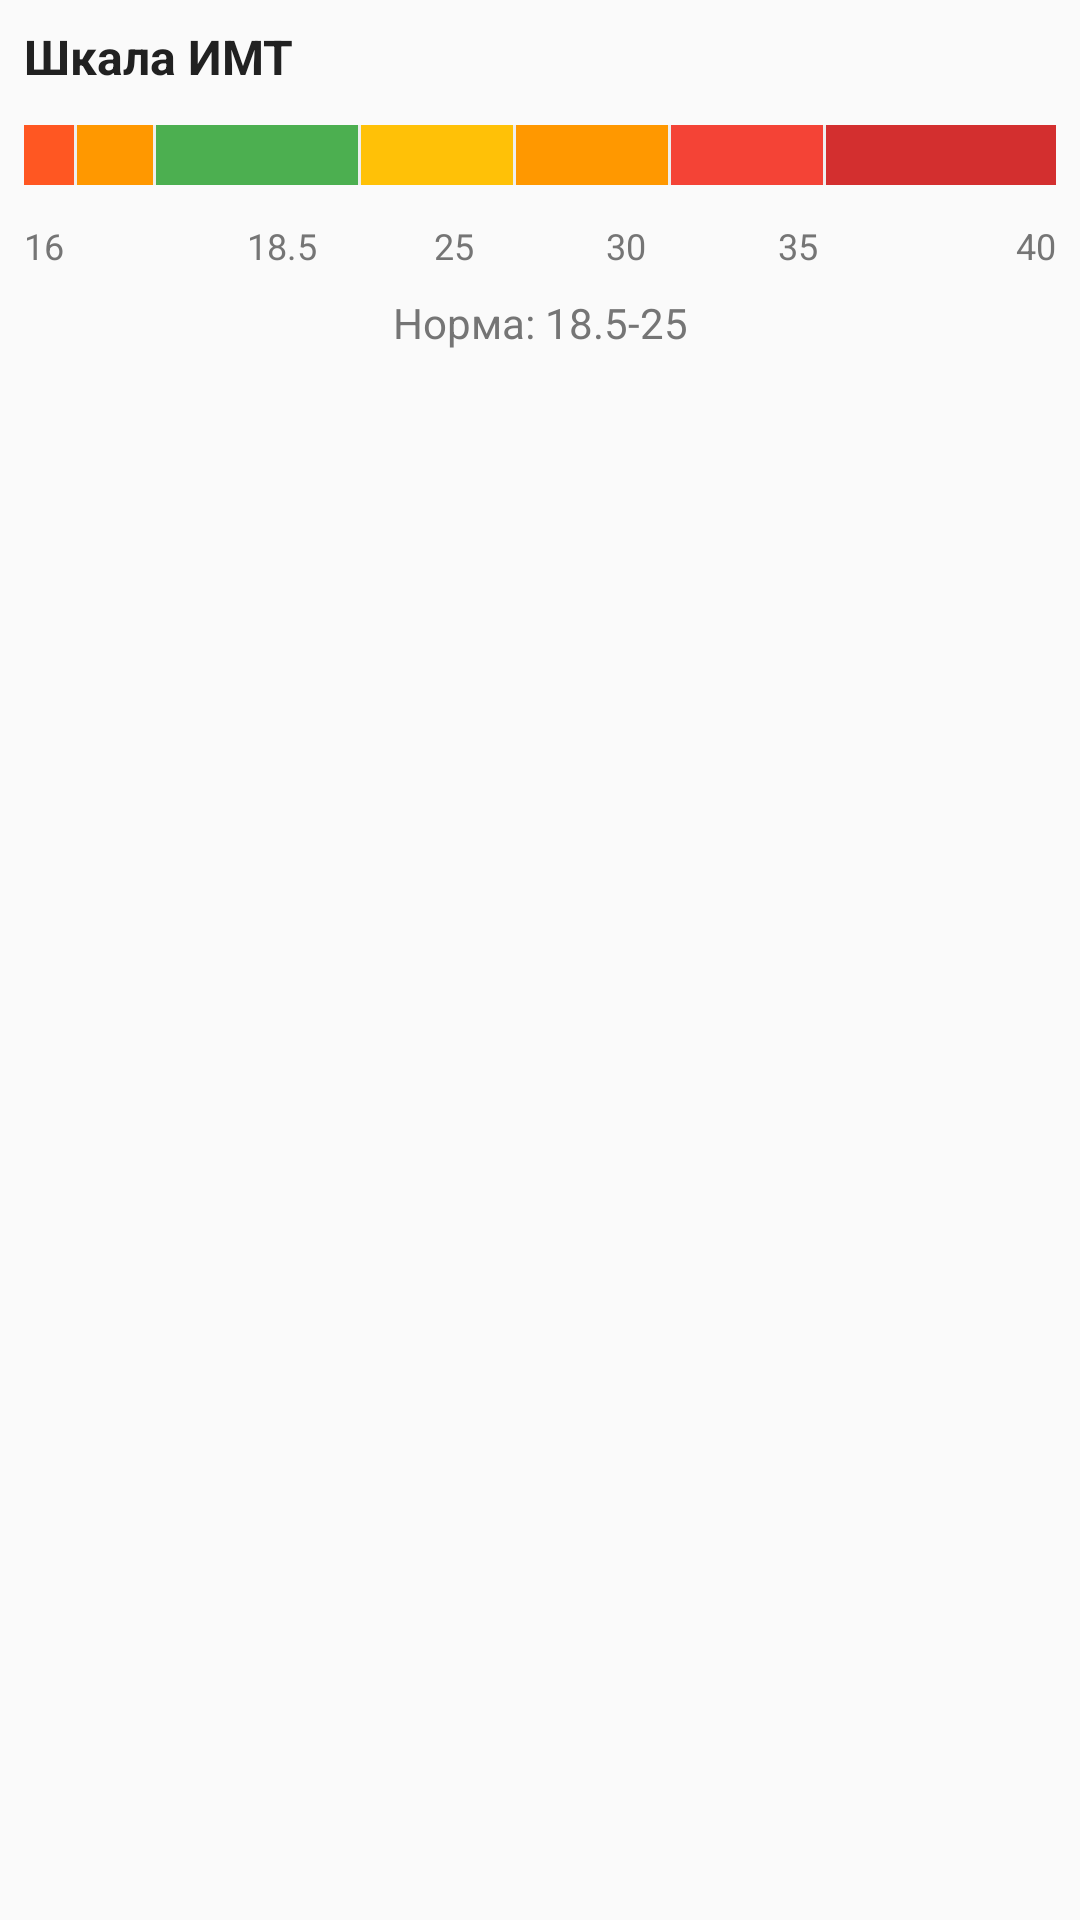

Reconstruct the res/layout file that produces this screen, plus the resources it refers to.
<!-- AndroidManifest.xml: application theme Theme.WeightTracker -->
<!-- res/layout/bmi_scale_indicator.xml -->
<?xml version="1.0" encoding="utf-8"?>
<LinearLayout xmlns:android="http://schemas.android.com/apk/res/android"
    xmlns:app="http://schemas.android.com/apk/res-auto"
    android:layout_width="match_parent"
    android:layout_height="wrap_content"
    android:orientation="vertical"
    android:padding="@dimen/padding_medium">

    
    <TextView
        android:id="@+id/bmiScaleTitle"
        android:layout_width="match_parent"
        android:layout_height="wrap_content"
        android:text="Шкала ИМТ"
        android:textSize="@dimen/card_title_text_size"
        android:textColor="@color/text_primary"
        android:textStyle="bold"
        android:layout_marginBottom="@dimen/spacing_medium" />

    
    <RelativeLayout
        android:layout_width="match_parent"
        android:layout_height="wrap_content"
        android:layout_marginBottom="@dimen/spacing_small">

        
        <LinearLayout
            android:id="@+id/bmiScaleContainer"
            android:layout_width="match_parent"
            android:layout_height="@dimen/bmi_scale_height"
            android:orientation="horizontal"
            android:background="@color/scale_background"
            android:weightSum="100">

            
            <View
                android:id="@+id/bmiSegment1"
                android:layout_width="0dp"
                android:layout_height="match_parent"
                android:layout_weight="5"
                android:background="@color/bmi_scale_severe"
                android:layout_marginEnd="1dp" />

            
            <View
                android:id="@+id/bmiSegment2"
                android:layout_width="0dp"
                android:layout_height="match_parent"
                android:layout_weight="7.5"
                android:background="@color/bmi_scale_thin"
                android:layout_marginEnd="1dp" />

            
            <View
                android:id="@+id/bmiSegment3"
                android:layout_width="0dp"
                android:layout_height="match_parent"
                android:layout_weight="20"
                android:background="@color/bmi_scale_normal"
                android:layout_marginEnd="1dp" />

            
            <View
                android:id="@+id/bmiSegment4"
                android:layout_width="0dp"
                android:layout_height="match_parent"
                android:layout_weight="15"
                android:background="@color/bmi_scale_overweight"
                android:layout_marginEnd="1dp" />

            
            <View
                android:id="@+id/bmiSegment5"
                android:layout_width="0dp"
                android:layout_height="match_parent"
                android:layout_weight="15"
                android:background="@color/bmi_scale_obesity1"
                android:layout_marginEnd="1dp" />

            
            <View
                android:id="@+id/bmiSegment6"
                android:layout_width="0dp"
                android:layout_height="match_parent"
                android:layout_weight="15"
                android:background="@color/bmi_scale_obesity2"
                android:layout_marginEnd="1dp" />

            
            <View
                android:id="@+id/bmiSegment7"
                android:layout_width="0dp"
                android:layout_height="match_parent"
                android:layout_weight="22.5"
                android:background="@color/bmi_scale_obesity3" />

        </LinearLayout>

        
        <View
            android:id="@+id/bmiIndicator"
            android:layout_width="@dimen/bmi_indicator_width"
            android:layout_height="@dimen/bmi_indicator_height"
            android:background="@color/indicator_current"
            android:visibility="gone" />

    </RelativeLayout>

    
    <LinearLayout
        android:layout_width="match_parent"
        android:layout_height="wrap_content"
        android:orientation="horizontal"
        android:layout_marginTop="@dimen/spacing_xsmall">

        <TextView
            android:layout_width="0dp"
            android:layout_height="wrap_content"
            android:layout_weight="1"
            android:text="16"
            android:textSize="@dimen/bmi_label_text_size"
            android:textColor="@color/text_secondary"
            android:gravity="start" />

        <TextView
            android:layout_width="0dp"
            android:layout_height="wrap_content"
            android:layout_weight="1"
            android:text="18.5"
            android:textSize="@dimen/bmi_label_text_size"
            android:textColor="@color/text_secondary"
            android:gravity="center" />

        <TextView
            android:layout_width="0dp"
            android:layout_height="wrap_content"
            android:layout_weight="1"
            android:text="25"
            android:textSize="@dimen/bmi_label_text_size"
            android:textColor="@color/text_secondary"
            android:gravity="center" />

        <TextView
            android:layout_width="0dp"
            android:layout_height="wrap_content"
            android:layout_weight="1"
            android:text="30"
            android:textSize="@dimen/bmi_label_text_size"
            android:textColor="@color/text_secondary"
            android:gravity="center" />

        <TextView
            android:layout_width="0dp"
            android:layout_height="wrap_content"
            android:layout_weight="1"
            android:text="35"
            android:textSize="@dimen/bmi_label_text_size"
            android:textColor="@color/text_secondary"
            android:gravity="center" />

        <TextView
            android:layout_width="0dp"
            android:layout_height="wrap_content"
            android:layout_weight="1"
            android:text="40"
            android:textSize="@dimen/bmi_label_text_size"
            android:textColor="@color/text_secondary"
            android:gravity="end" />

    </LinearLayout>

    
    <TextView
        android:layout_width="match_parent"
        android:layout_height="wrap_content"
        android:text="Норма: 18.5-25"
        android:textSize="@dimen/card_small_text_size"
        android:textColor="@color/text_secondary"
        android:gravity="center"
        android:layout_marginTop="@dimen/spacing_small" />

</LinearLayout>
<!-- resources referenced by this layout -->
<resources>
  <color name="bmi_scale_normal">#4CAF50</color>
  <color name="bmi_scale_obesity1">#FF9800</color>
  <color name="bmi_scale_obesity2">#F44336</color>
  <color name="bmi_scale_obesity3">#D32F2F</color>
  <color name="bmi_scale_overweight">#FFC107</color>
  <color name="bmi_scale_severe">#FF5722</color>
  <color name="bmi_scale_thin">#FF9800</color>
  <color name="indicator_current">#000000</color>
  <color name="scale_background">#EEEEEE</color>
  <color name="text_primary">#212121</color>
  <color name="text_secondary">#757575</color>
  <dimen name="bmi_indicator_height">24dp</dimen>
  <dimen name="bmi_indicator_width">3dp</dimen>
  <dimen name="bmi_label_text_size">12sp</dimen>
  <dimen name="bmi_scale_height">20dp</dimen>
  <dimen name="card_small_text_size">14sp</dimen>
  <dimen name="card_title_text_size">16sp</dimen>
  <dimen name="padding_medium">8dp</dimen>
  <dimen name="spacing_medium">12dp</dimen>
  <dimen name="spacing_small">8dp</dimen>
  <dimen name="spacing_xsmall">4dp</dimen>
  <color name="primary_blue">#2196F3</color>
  <color name="purple_700">#FF3700B3</color>
  <color name="white">#FFFFFFFF</color>
  <color name="primary_green">#4CAF50</color>
  <color name="teal_700">#FF018786</color>
  <color name="background_light">#FAFAFA</color>
  <color name="background_card">#FFFFFF</color>
  <color name="error">#F44336</color>
  <style name="Widget.WeightTracker.ActionBar" parent="Widget.MaterialComponents.ActionBar.Solid">
          <item name="background">?attr/colorPrimary</item>
          <item name="titleTextStyle">@style/TextAppearance.WeightTracker.ActionBar.Title</item>
      </style>
  <style name="ThemeOverlay.WeightTracker.PopupOverlay" parent="ThemeOverlay.MaterialComponents.Light">
          <item name="android:colorBackground">@color/background_card</item>
      </style>
  <style name="Widget.WeightTracker.Button" parent="Widget.MaterialComponents.Button">
          <item name="cornerRadius">@dimen/button_corner_radius</item>
          <item name="android:textAllCaps">false</item>
          <item name="android:minHeight">@dimen/button_height</item>
          <item name="android:paddingStart">@dimen/button_padding_horizontal</item>
          <item name="android:paddingEnd">@dimen/button_padding_horizontal</item>
          <item name="android:paddingTop">@dimen/button_padding_vertical</item>
          <item name="android:paddingBottom">@dimen/button_padding_vertical</item>
          <item name="android:textSize">@dimen/text_size_medium</item>
      </style>
  <style name="Widget.WeightTracker.Button.Small" parent="Widget.MaterialComponents.Button">
          <item name="cornerRadius">@dimen/button_corner_radius</item>
          <item name="android:textAllCaps">false</item>
          <item name="android:minHeight">@dimen/button_height_small</item>
          <item name="android:paddingStart">8dp</item>
          <item name="android:paddingEnd">8dp</item>
          <item name="android:paddingTop">8dp</item>
          <item name="android:paddingBottom">8dp</item>
          <item name="android:textSize">@dimen/card_small_text_size</item>
          <item name="android:ellipsize">end</item>
          <item name="android:maxLines">1</item>
      </style>
  <style name="TextAppearance.WeightTracker.ActionBar.Title" parent="TextAppearance.MaterialComponents.Headline6">
          <item name="android:textSize">@dimen/text_size_xlarge</item>
          <item name="android:textStyle">bold</item>
          <item name="android:textColor">@color/white</item>
      </style>
  <dimen name="button_corner_radius">24dp</dimen>
  <dimen name="button_height">48dp</dimen>
  <dimen name="button_padding_horizontal">16dp</dimen>
  <dimen name="button_padding_vertical">12dp</dimen>
  <dimen name="text_size_medium">16sp</dimen>
  <dimen name="button_height_small">40dp</dimen>
  <dimen name="text_size_xlarge">18sp</dimen>
</resources>
